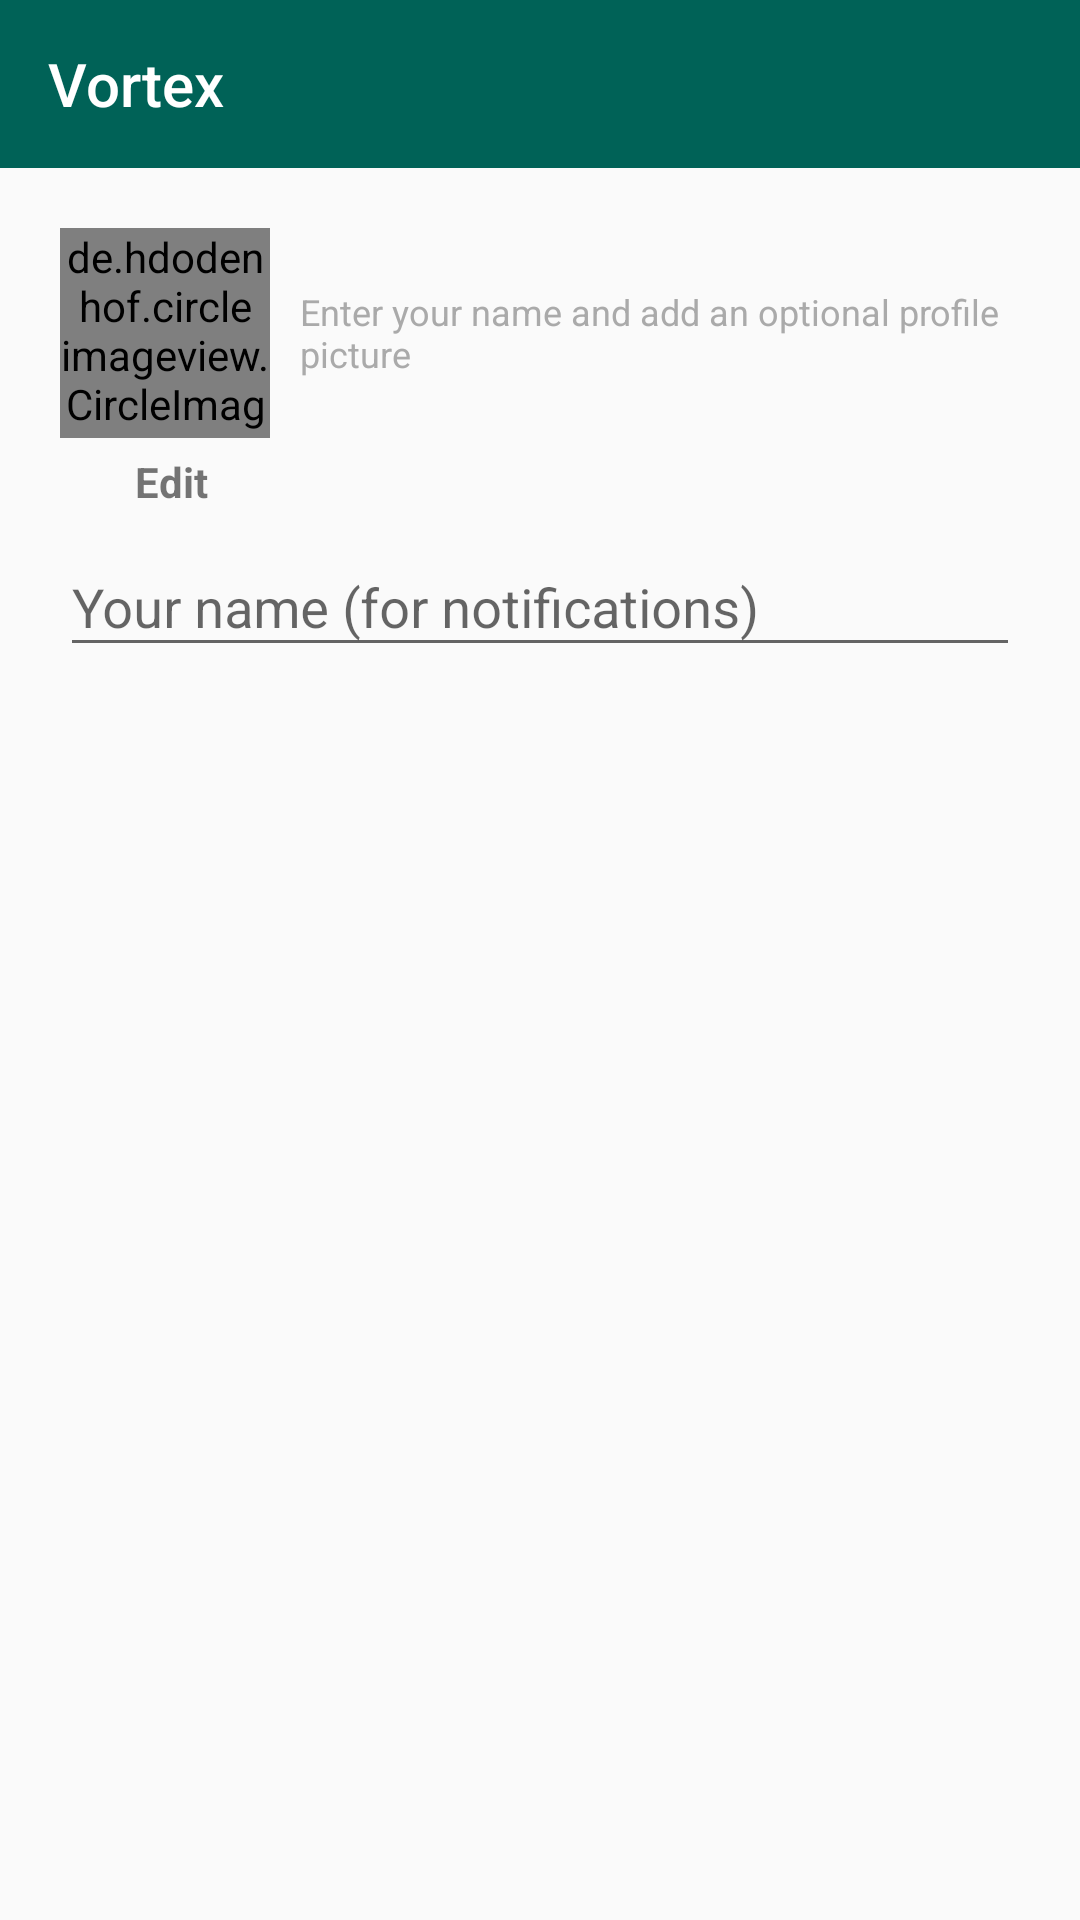

Android layout source for this screen:
<!-- AndroidManifest.xml: application theme Theme.Vortex -->
<!-- res/layout/activity_setup_profile.xml -->
<?xml version="1.0" encoding="utf-8"?>
<RelativeLayout xmlns:android="http://schemas.android.com/apk/res/android"
    xmlns:app="http://schemas.android.com/apk/res-auto"
    xmlns:tools="http://schemas.android.com/tools"
    android:layout_width="match_parent"
    android:layout_height="match_parent"
    android:id="@+id/container">
    <LinearLayout
        android:layout_width="match_parent"
        android:layout_height="match_parent"
        android:orientation="vertical"
        tools:context=".view.activities.SetupProfileActivity">
        <include
            layout="@layout/app_bar_layout"
            android:id="@+id/settingsToolbar"
            />

        <LinearLayout
            android:layout_width="match_parent"
            android:layout_height="match_parent"
            android:orientation="vertical"
            android:paddingHorizontal="20dp"
            >

            <LinearLayout
                android:layout_width="match_parent"
                android:layout_height="wrap_content"
                android:orientation="horizontal"
                android:layout_marginTop="20dp"
                >
                <de.hdodenhof.circleimageview.CircleImageView
                    android:id="@+id/set_profile_image"
                    android:layout_width="70dp"
                    android:layout_height="70dp"
                    android:src="@drawable/profile_image"
                    app:civ_border_width="5dp"
                    app:civ_border_color="@color/colorPrimary"/>

                <TextView
                    android:layout_width="wrap_content"
                    android:layout_height="wrap_content"
                    android:text="Enter your name and add an optional profile picture"
                    android:layout_gravity="center"
                    android:textSize="12sp"
                    android:textColor="@android:color/darker_gray"
                    android:layout_marginStart="10dp"
                    tools:ignore="HardcodedText" />

            </LinearLayout>

            <TextView
                android:id="@+id/edit_profile_image"
                android:layout_width="wrap_content"
                android:layout_height="wrap_content"
                android:text="Edit"
                android:textSize="14sp"
                android:layout_marginTop="5dp"
                android:layout_marginStart="25dp"
                android:textStyle="bold"
                tools:ignore="HardcodedText" />

            <RelativeLayout
                android:layout_width="match_parent"
                android:layout_height="wrap_content">
                <com.google.android.material.textfield.TextInputLayout
                    android:layout_width="match_parent"
                    android:layout_height="wrap_content"
                    style="@style/ThemeOverlay.Material3.TextInputEditText.OutlinedBox">

                    <com.google.android.material.textfield.TextInputEditText
                        android:id="@+id/set_user_name"
                        android:layout_width="match_parent"
                        android:layout_height="wrap_content"
                        android:hint="Your name (for notifications)"
                        android:maxLength="25"
                        tools:ignore="HardcodedText" />
                </com.google.android.material.textfield.TextInputLayout>

                <TextView
                    android:id="@+id/profile_name_limiter"
                    android:layout_width="wrap_content"
                    android:layout_height="wrap_content"
                    android:textColor="@android:color/darker_gray"
                    android:layout_centerVertical="true"
                    android:layout_alignParentEnd="true"
                    android:layout_marginEnd="20dp"
                    android:visibility="gone"
                    />
            </RelativeLayout>

        </LinearLayout>
    </LinearLayout>

    <include
        android:id="@+id/progressbar"
        android:layout_width="match_parent"
        android:layout_height="match_parent"
        android:layout_centerInParent="true"
        layout="@layout/progressbar"
        android:visibility="gone"
        />
</RelativeLayout>
<!-- res/layout/app_bar_layout.xml (included above) -->
<?xml version="1.0" encoding="utf-8"?>
<androidx.appcompat.widget.Toolbar xmlns:android="http://schemas.android.com/apk/res/android"
    xmlns:app="http://schemas.android.com/apk/res-auto"
    android:id="@+id/mainAppBar"
    android:layout_width="match_parent"
    android:layout_height="wrap_content"
    android:background="@color/colorPrimary"
    android:theme="@style/ThemeOverlay.AppCompat.Dark.ActionBar"
    app:title="@string/app_name">

</androidx.appcompat.widget.Toolbar>
<!-- res/layout/progressbar.xml (included above) -->
<?xml version="1.0" encoding="utf-8"?>
<RelativeLayout xmlns:android="http://schemas.android.com/apk/res/android"
    xmlns:tools="http://schemas.android.com/tools"
    android:layout_width="match_parent"
    android:layout_height="match_parent"
    android:background="@android:color/darker_gray"
    android:backgroundTint="#80000000">

    <LinearLayout
        android:layout_width="match_parent"
        android:layout_height="wrap_content"
        android:layout_centerInParent="true"
        android:layout_margin="30dp"
        android:background="@android:color/white"
        android:orientation="vertical"
        android:padding="20dp">

        <TextView
            android:id="@+id/dialog_title"
            android:layout_width="wrap_content"
            android:layout_height="wrap_content"
            android:text="Dialog Title"
            android:textColor="@android:color/black"
            android:textSize="20sp"
            android:textStyle="bold"
            tools:ignore="HardcodedText" />

        <LinearLayout
            android:layout_width="match_parent"
            android:layout_height="wrap_content"
            android:layout_marginTop="20dp"
            android:gravity="center_vertical"
            android:orientation="horizontal">

            <ProgressBar
                android:layout_width="wrap_content"
                android:layout_height="wrap_content" />

            <TextView
                android:id="@+id/dialog_description"
                android:layout_width="220dp"
                android:layout_height="wrap_content"
                android:layout_marginStart="10dp"
                android:textColor="@android:color/darker_gray"
                android:textSize="12sp"
                android:text="Please wait, while we are sending your file..."
                tools:ignore="HardcodedText" />
        </LinearLayout>

    </LinearLayout>
</RelativeLayout>
<!-- resources referenced by this layout -->
<resources>
  <color name="colorPrimary">#006257</color>
  <string name="app_name">Vortex</string>
  <style name="Theme.Vortex" parent="Theme.AppCompat.Light.NoActionBar">
          
          <item name="colorPrimary">@color/colorPrimary</item>
          <item name="colorPrimaryDark">@color/colorPrimaryDark</item>
          <item name="colorAccent">@color/colorAccent</item>
      </style>
  <color name="colorPrimaryDark">#005408</color>
  <color name="colorAccent">#E6E6E6</color>
</resources>
